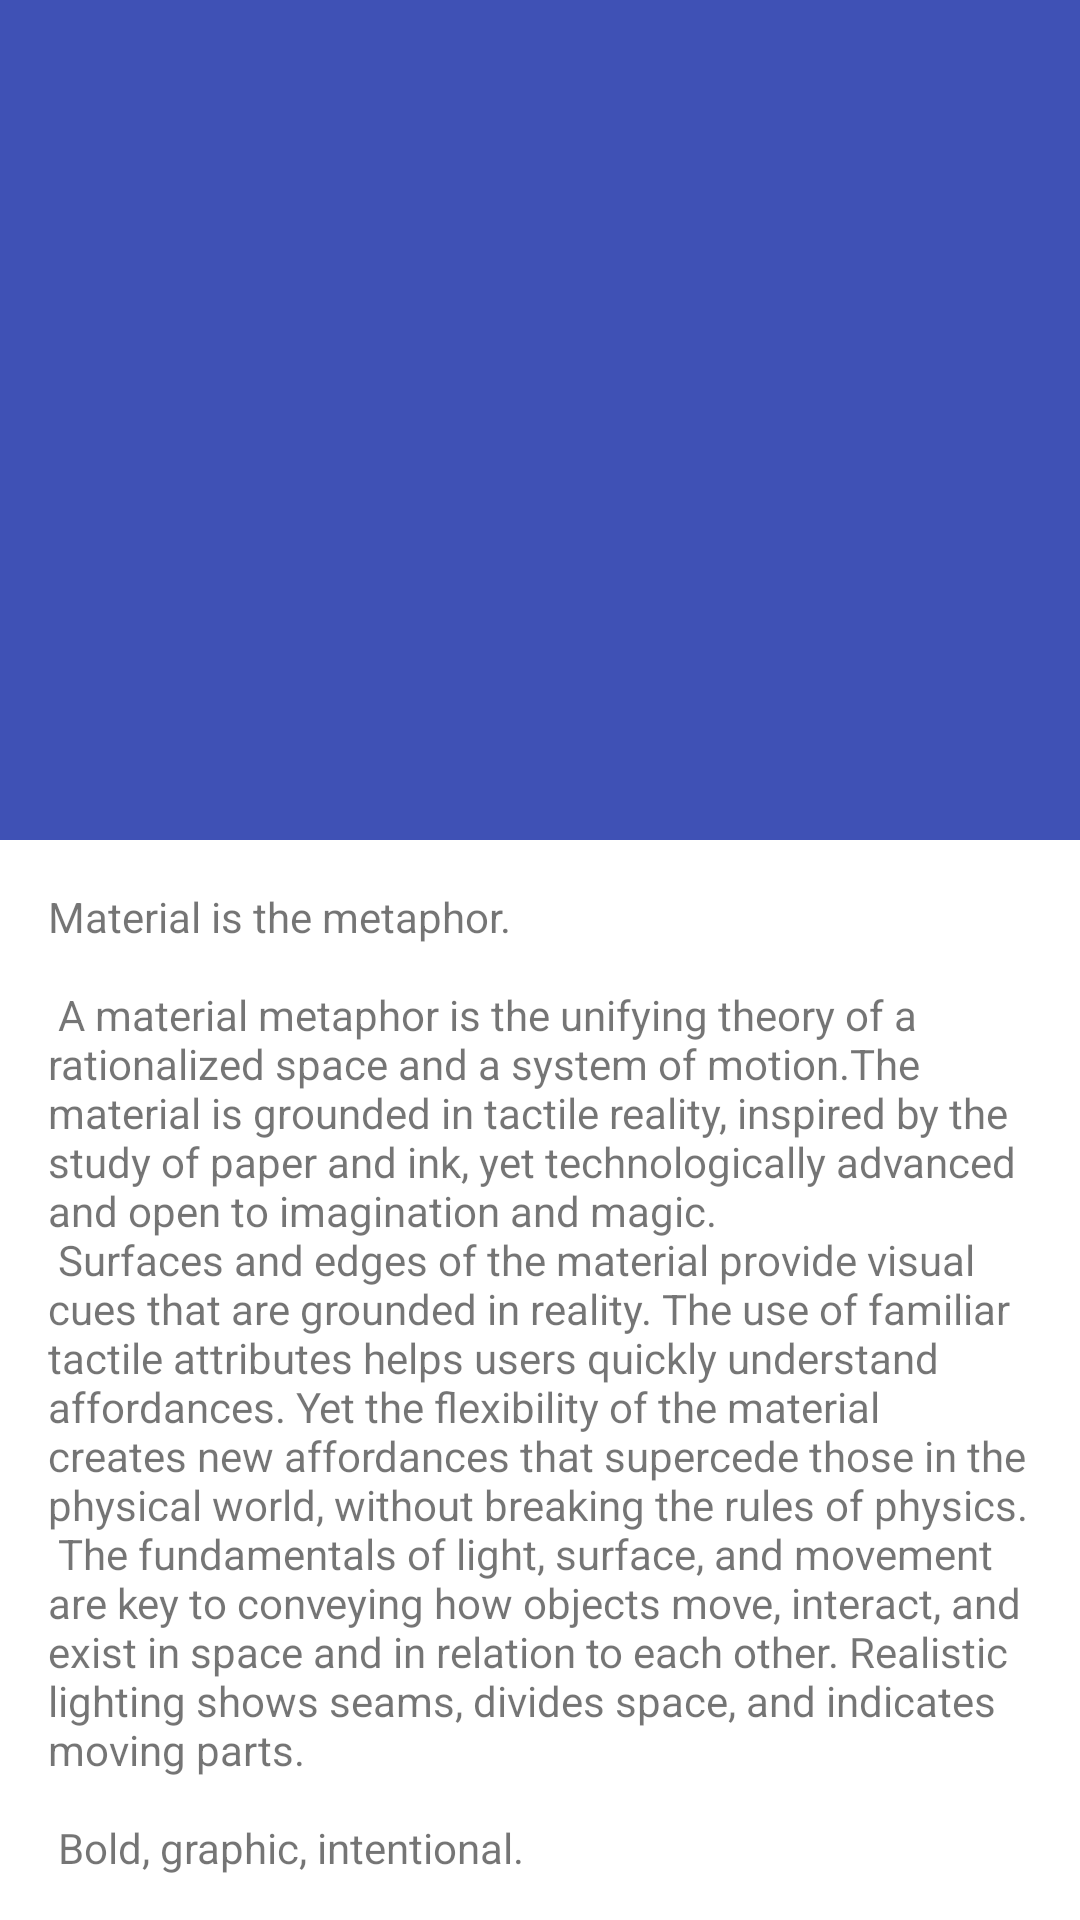

The Android layout XML behind this screen, and the referenced resources:
<!-- AndroidManifest.xml: application theme AppTheme -->
<!-- res/layout/activity_transition_b.xml -->
<?xml version="1.0" encoding="utf-8"?>
<android.support.design.widget.CoordinatorLayout xmlns:android="http://schemas.android.com/apk/res/android"
    xmlns:app="http://schemas.android.com/apk/res-auto"
    xmlns:tools="http://schemas.android.com/tools"
    android:layout_width="match_parent"
    android:layout_height="match_parent"
    android:fitsSystemWindows="true"
    android:id="@+id/root"
    tools:context=".TransitionActivityB">

    <android.support.design.widget.AppBarLayout
        android:id="@+id/app_bar"
        android:layout_width="match_parent"
        android:layout_height="@dimen/app_bar_height"
        android:fitsSystemWindows="true"
        android:theme="@style/AppTheme.AppBarOverlay">

        <android.support.design.widget.CollapsingToolbarLayout
            android:id="@+id/toolbar_layout"
            android:layout_width="match_parent"
            android:layout_height="match_parent"
            app:contentScrim="?attr/colorPrimary"
            app:layout_scrollFlags="scroll|exitUntilCollapsed">
            <ImageView
                android:id="@+id/imageTransition"
                android:layout_width="match_parent"
                android:layout_height="match_parent"
                android:transitionName="imageFromGrid"
                android:scaleType="centerCrop"
                android:contentDescription="@string/header_image"
                app:layout_collapseMode="parallax"/>

            <android.support.v7.widget.Toolbar
                android:id="@+id/toolbar"
                android:layout_width="match_parent"
                android:layout_height="?attr/actionBarSize"
                app:layout_collapseMode="pin"
                app:popupTheme="@style/AppTheme.PopupOverlay" />

        </android.support.design.widget.CollapsingToolbarLayout>
    </android.support.design.widget.AppBarLayout>

    <include layout="@layout/nested_scroll_view" />

    <android.support.design.widget.FloatingActionButton
        android:id="@+id/fab"
        android:transitionName="fabFromGrid"
        android:layout_width="wrap_content"
        android:layout_height="wrap_content"
        android:layout_margin="@dimen/fab_margin"
        android:visibility="invisible"
        android:src="@android:drawable/ic_dialog_email"
        app:layout_anchor="@id/app_bar"
        app:layout_anchorGravity="bottom|end"
        />

</android.support.design.widget.CoordinatorLayout>
<!-- res/layout/nested_scroll_view.xml (included above) -->
<?xml version="1.0" encoding="utf-8"?>
<android.support.v4.widget.NestedScrollView xmlns:android="http://schemas.android.com/apk/res/android"
    android:id="@+id/nestedScroll"
    xmlns:app="http://schemas.android.com/apk/res-auto"
    xmlns:tools="http://schemas.android.com/tools"
    android:layout_width="match_parent"
    android:layout_height="match_parent"
    app:layout_behavior="@string/appbar_scrolling_view_behavior"
    tools:context=".TransitionActivityB"
    tools:showIn="@layout/activity_transition_b"
    android:background="@color/colorWhite"
    >

    <TextView
        android:id="@+id/textView"
        android:layout_width="wrap_content"
        android:layout_height="wrap_content"
        android:layout_margin="@dimen/text_margin"
        android:text="@string/large_text" />

</android.support.v4.widget.NestedScrollView>
<!-- resources referenced by this layout -->
<resources>
  <color name="colorWhite">#FFFFFF</color>
  <dimen name="app_bar_height">280dp</dimen>
  <dimen name="fab_margin">16dp</dimen>
  <dimen name="text_margin">16dp</dimen>
  <string name="header_image">header image</string>
  <color name="colorPrimary">#3F51B5</color>
  <color name="colorPrimaryDark">#303F9F</color>
  <color name="colorAccent">#FF4081</color>
</resources>
